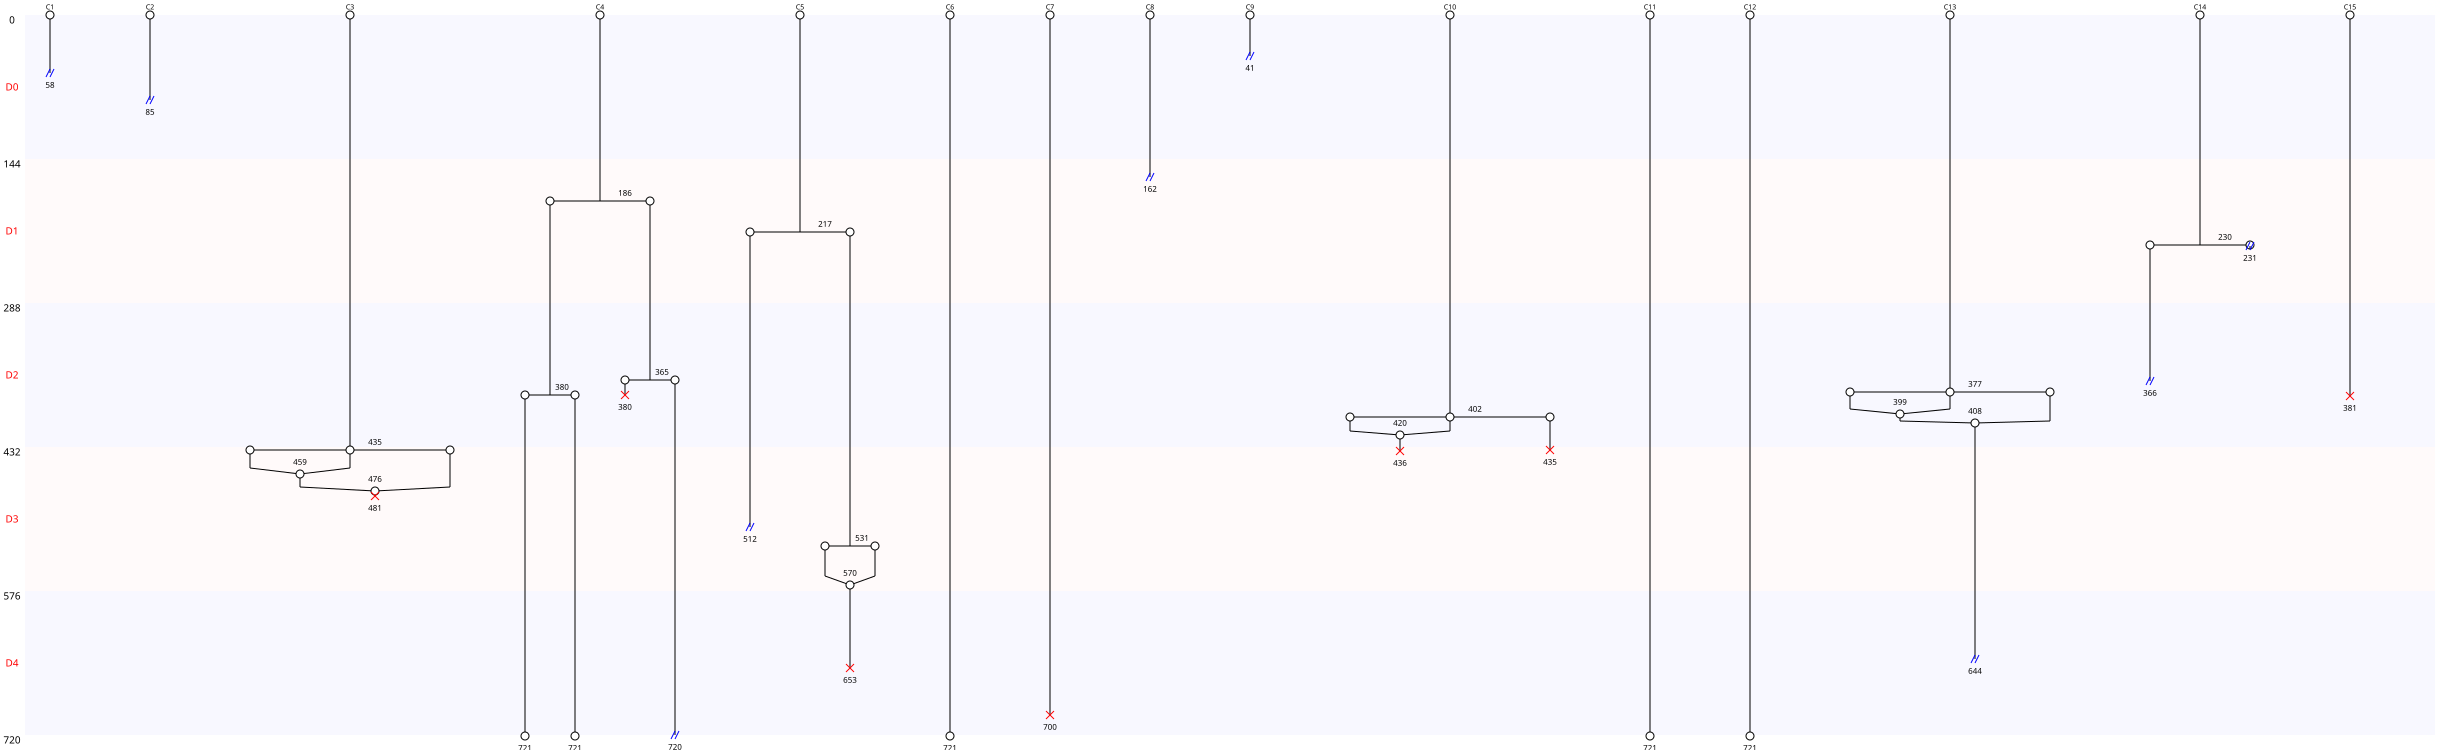

The file beside this chart, header and first rows:
Nombre de cellules à J0, 15
Nombre de cellules à J5, 5
Nombre de mitoses totale, 9
Nombre de cycles mitotiques, 0.6
Nombre de mitoses normales, 5
Nombre de mitoses anormales, 4
Nombre de mitoses non dichotomiques, 3
Nombre de refusions après mitose, 6
Nombre total de morts, 7
Nombre de mort sans mitose, 2
Nombre de mort après mitose, 5
Nombre de sorties, 9
Longueur moyenne entre deux cycles, 229
Longueur moyenne entre T0 et première di…, 307
Nom des cellules, C1, C2, C3, C4, C5, C6, C7, C8, C9, C10, C11, C12, C13, C14, C15
Nombre de divisions, 0, 0, 1, 3, 2, 0, 0, 0, 0, 1, 0, 0, 1, 1, 0
Nombre de divisions, 0, 1, 2, 3
Nombre de cellules concernées, 9, 4, 1, 1
